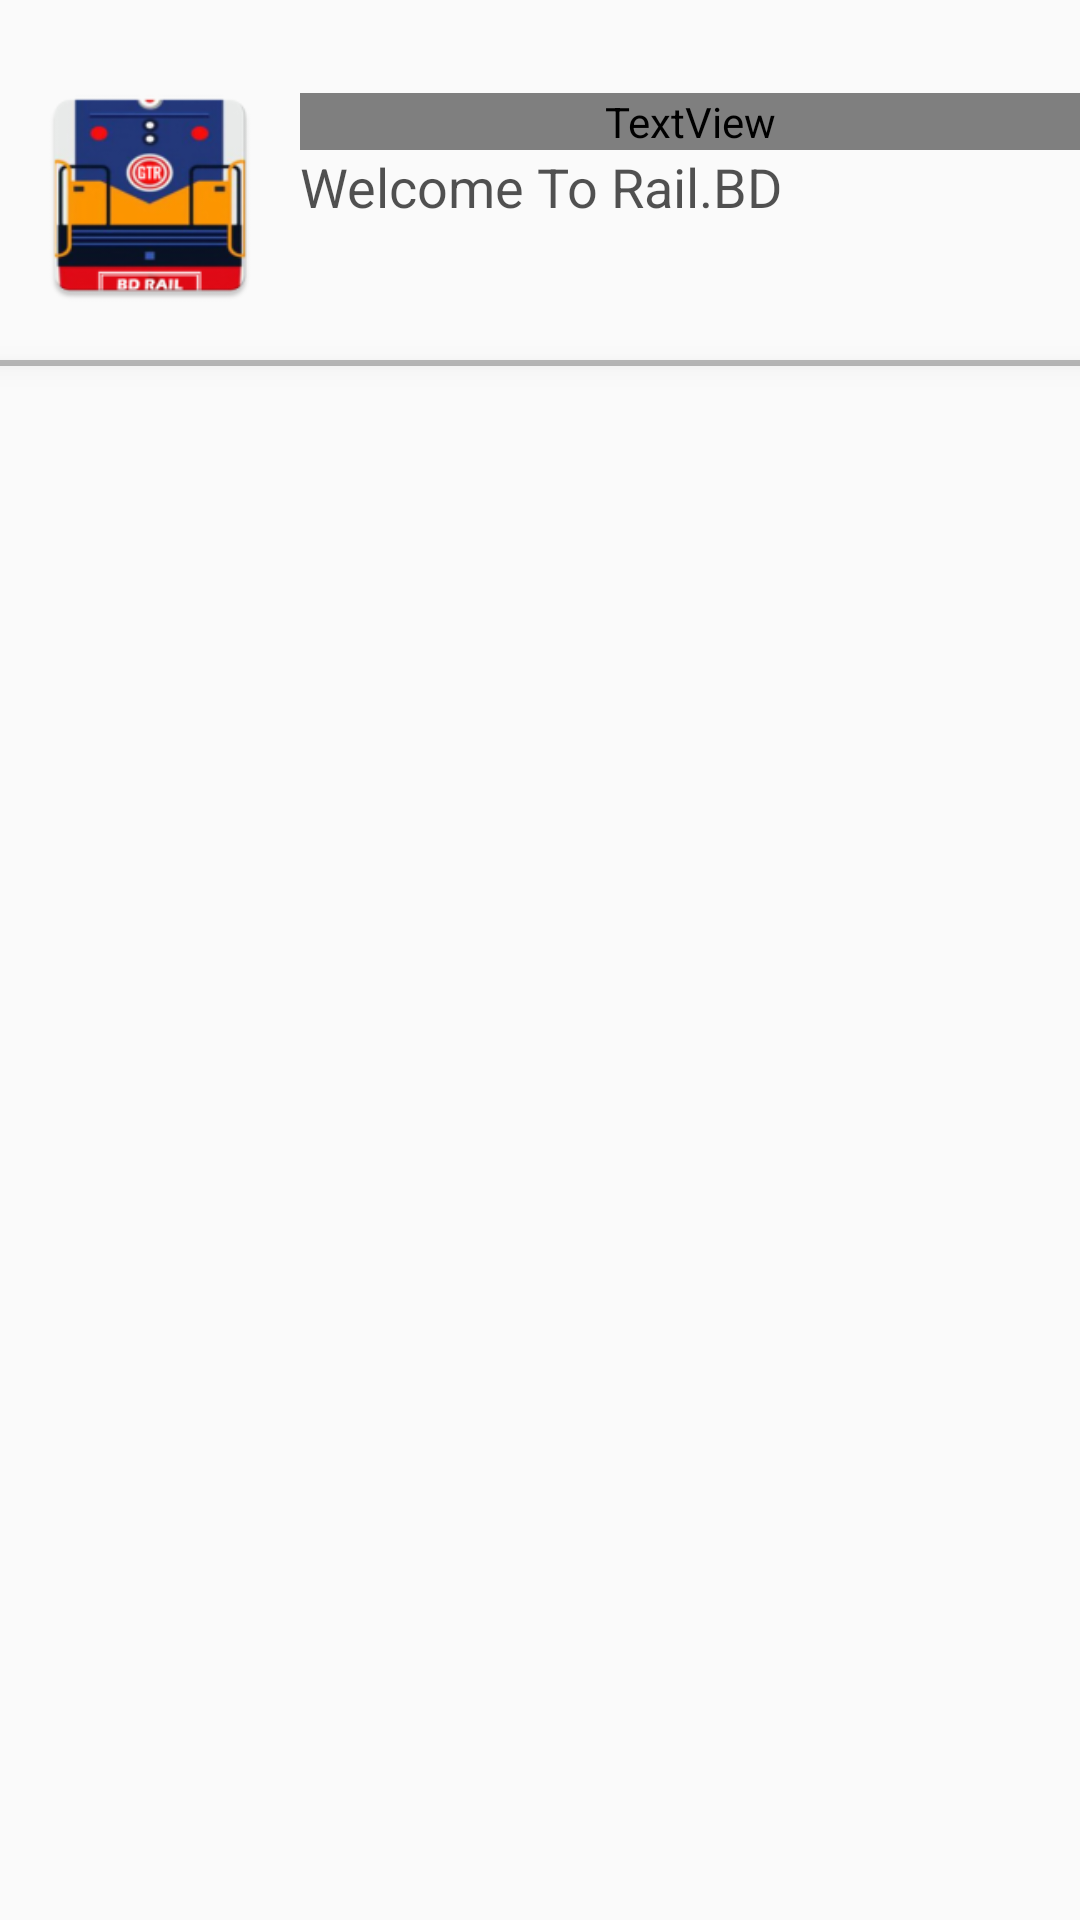

Here is an Android app screen rendered from its layout file. Give the layout XML and the strings, colors and styles it references.
<!-- AndroidManifest.xml: application theme Theme.RailBD -->
<!-- res/layout/drawar_head_layout.xml -->
<?xml version="1.0" encoding="utf-8"?>
<RelativeLayout xmlns:android="http://schemas.android.com/apk/res/android"
    android:layout_width="match_parent"
    android:layout_height="match_parent">
    <LinearLayout
        android:layout_marginBottom="15dp"
        android:layout_marginTop="25dp"
        android:id="@+id/drawarHeader"
        android:layout_width="match_parent"
        android:layout_height="wrap_content"
        android:orientation="horizontal"
        >

        <ImageView
            android:layout_marginLeft="10dp"
            android:layout_width="80dp"
            android:layout_height="80dp"
            android:id="@+id/showuserpic"
            android:src="@mipmap/ic_launcher"
            />

        <LinearLayout
            android:layout_gravity="center"
            android:layout_width="match_parent"
            android:layout_height="wrap_content"
            android:orientation="vertical"
            >
            <TextView
                android:layout_width="match_parent"
                android:layout_height="wrap_content"
                android:textColor="?attr/colorPrimary"
                android:textStyle="bold"
                android:text="@string/app_name"
                android:layout_marginLeft="10dp"
                android:textSize="20sp"
                />

            <TextView
                android:layout_width="match_parent"
                android:layout_height="wrap_content"
                android:textColor="#AE000000"
                android:text="Welcome To Rail.BD"
                android:layout_marginLeft="10dp"
                android:textSize="18sp"
                />
            <TextView
                android:layout_width="match_parent"
                android:layout_height="wrap_content"
                android:textColor="@color/main2_color"
                android:text="User"
                android:id="@+id/usershow"
                android:visibility="invisible"
                android:layout_marginLeft="10dp"
                android:textSize="18sp"
                />

        </LinearLayout>

    </LinearLayout>

    <View
        android:elevation="5dp"
        android:layout_below="@id/drawarHeader"
        android:layout_width="match_parent"
        android:layout_height="2dp"
        android:background="#43000000"
        />

</RelativeLayout>
<!-- resources referenced by this layout -->
<resources>
  <!-- mipmap ic_launcher: png bitmap (mipmap-hdpi, 7762 bytes) -->
  <string name="app_name">Rail.BD</string>
  <style name="Theme.RailBD" parent="Theme.AppCompat.DayNight.DarkActionBar">
          
          <item name="colorPrimary">@color/main_color</item>
          <item name="colorPrimaryVariant">@color/main2_color</item>
          <item name="colorOnPrimary">@color/white</item>
          
          <item name="colorSecondary">@color/teal_200</item>
          <item name="colorSecondaryVariant">@color/teal_700</item>
          <item name="colorOnSecondary">@color/black</item>
          
          <item name="android:statusBarColor" tools:targetApi="l">?attr/colorPrimaryVariant</item>
          
      </style>
  <!-- not gathered from this repository: default colours our renderer supplied (Android Studio template values) -->
  <color name="teal_200">#FF03DAC5</color>
  <color name="teal_700">#FF018786</color>
  <color name="black">#FF000000</color>
  <color name="white">#FFFFFFFF</color>
</resources>
